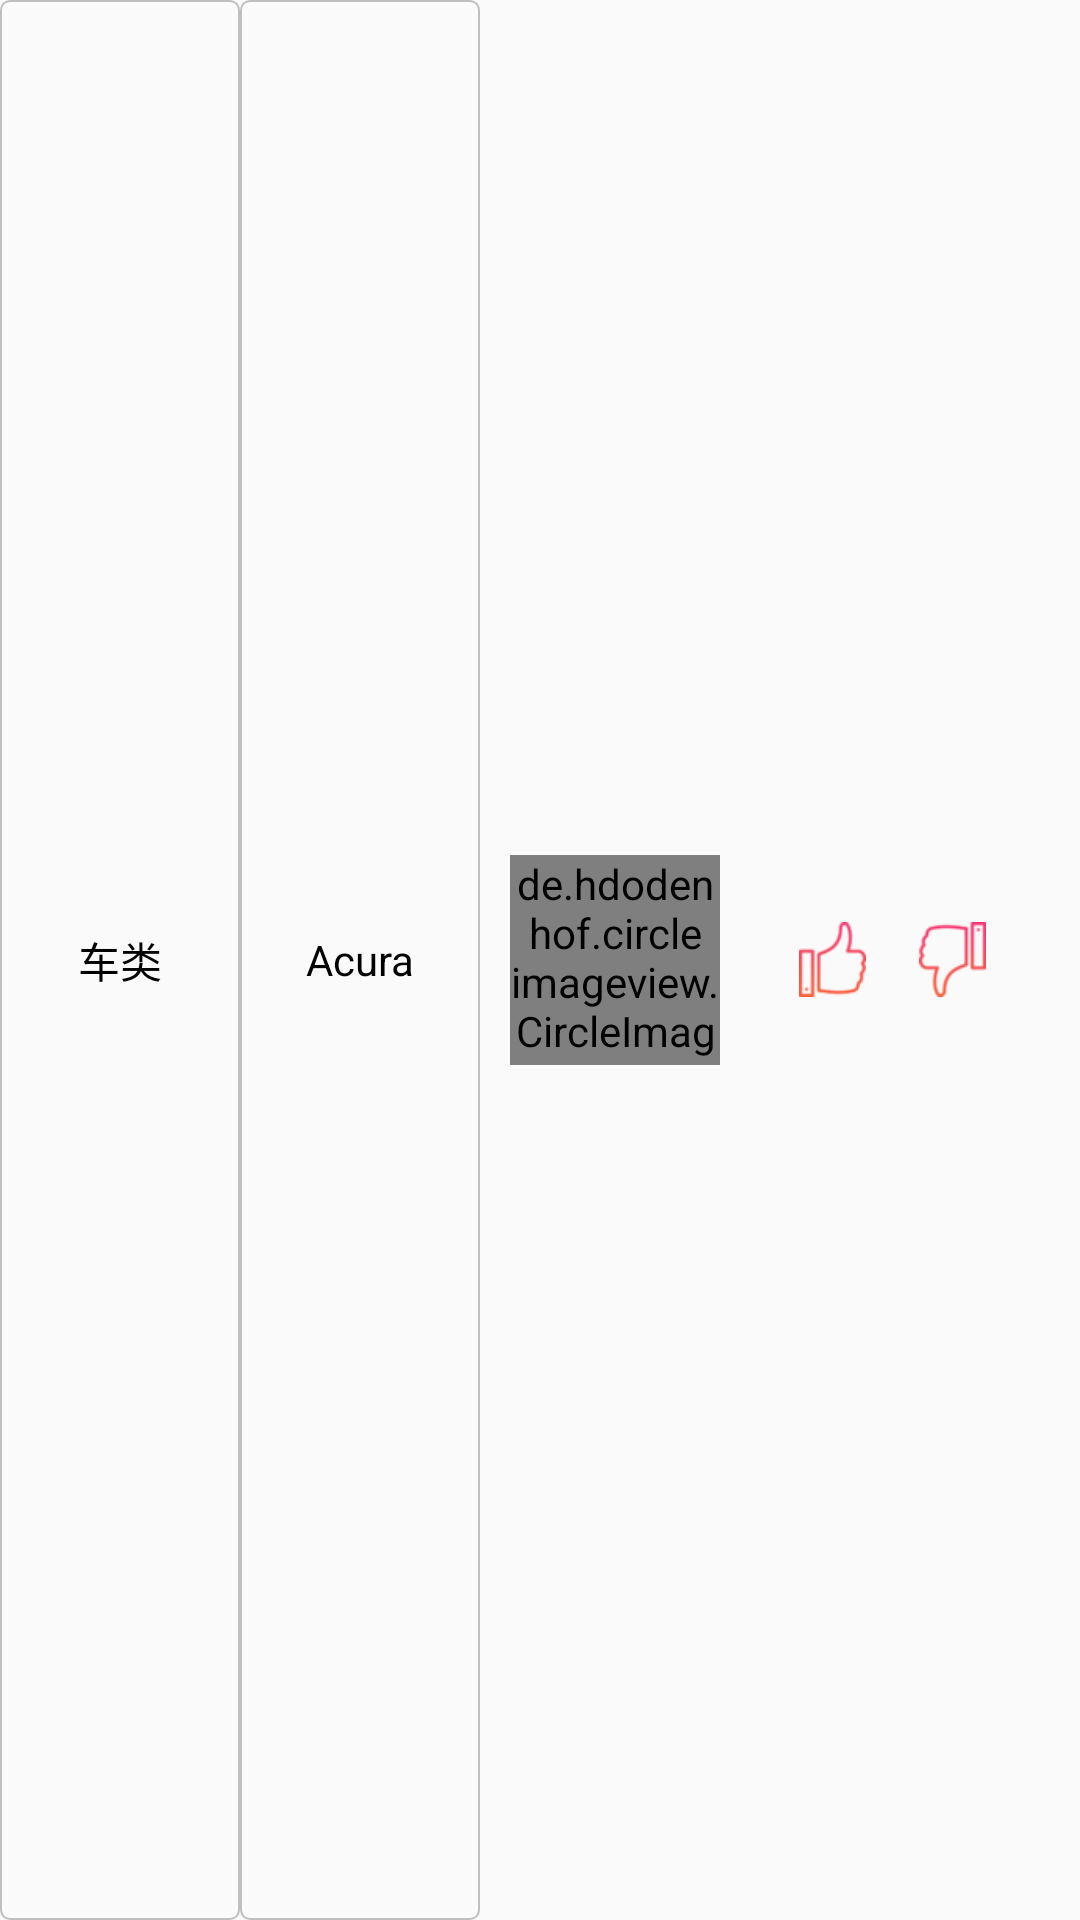

Android layout source for this screen:
<!-- AndroidManifest.xml: application theme AppTheme -->
<!-- res/layout/recommand_item.xml -->
<?xml version="1.0" encoding="utf-8"?>
<LinearLayout xmlns:android="http://schemas.android.com/apk/res/android"
    xmlns:app="http://schemas.android.com/apk/res-auto"
    android:orientation="horizontal"
    android:layout_width="match_parent"
    android:layout_height="70dp">
    <TextView
        android:id="@+id/category"
        android:text="车类"
        android:textColor="@color/black"
        android:gravity="center"
        android:background="@drawable/white_border"
        android:layout_width="80dp"
        android:layout_height="match_parent" />
    <TextView
        android:id="@+id/brand_name"
        android:text="Acura"
        android:textColor="@color/black"
        android:gravity="center"
        android:background="@drawable/white_border"
        android:layout_width="80dp"
        android:layout_height="match_parent" />
    <de.hdodenhof.circleimageview.CircleImageView
        android:id="@+id/brand_img"
        android:layout_gravity="center"
        android:src="@drawable/acura_0024"
        app:civ_border_width="1dp"
        app:civ_border_color="@color/rgray"
        android:layout_marginLeft="10dp"
        android:layout_width="70dp"
        android:layout_height="70dp" />
    <ImageView
        android:id="@+id/like"
        android:src="@drawable/set_like"
        android:layout_gravity="center"
        android:layout_marginLeft="25dp"
        android:layout_width="25dp"
        android:layout_height="25dp" />
    <ImageView
        android:id="@+id/unlike"
        android:src="@drawable/set_unlike"
        android:layout_gravity="center"
        android:layout_marginLeft="15dp"
        android:layout_width="25dp"
        android:layout_height="25dp" />
</LinearLayout>
<!-- resources referenced by this layout -->
<resources>
  <color name="black">#000000</color>
  <color name="rgray">#bfbfbf</color>
  <!-- drawable set_like: png bitmap (drawable, 2326 bytes) -->
  <!-- drawable set_unlike: png bitmap (drawable, 2337 bytes) -->
  <!-- drawable white_border (drawable) -->
  <?xml version="1.0" encoding="utf-8"?>
  <shape xmlns:android="http://schemas.android.com/apk/res/android" >
  
      
      <stroke
          android:width="0.5dp"
          android:color="@color/rgray" />
      
      <corners android:radius="3dp" />
      
      <padding
          android:bottom="5dp"
          android:left="5dp"
          android:right="5dp"
          android:top="5dp" />
  
  </shape>
  <style name="AppTheme" parent="Theme.AppCompat.Light.NoActionBar">
          
      </style>
</resources>
